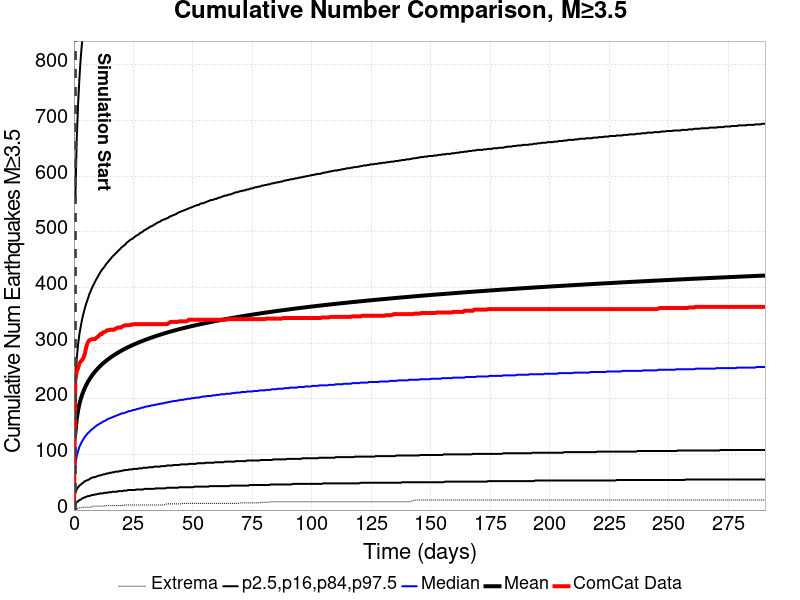

Data behind this chart, as committed beside it:
Time (days), ComCat Data, Simulation Mean, Simulation Median, Simulation Mode, Simulation Minimum, Simulation Maximum, 2.5 %-ile, 16 %-ile, 84 %-ile, 97.5 %-ile
0.0, 0.0, , , , , , , , , 
0.5821, 233.0, 137.8, 81, 30, 0.004632, 3217, 10, 30, 231, 557
1.164, 249.0, 163.5, 97, 32, 2.005, 4058, 14, 37, 272, 665
1.746, 255.0, 179.3, 106, 39, 3.005, 4494, 16, 41, 298, 730
2.329, 264.0, 190.9, 114, 34, 4.005, 4785, 18, 44, 317, 778
2.911, 267.0, 200.1, 119, 43, 4.005, 5013, 19, 46, 331, 815
3.493, 270.0, 207.8, 124, 43, 5.005, 5192, 21, 48, 344, 845
4.075, 274.0, 214.4, 128, 48, 5.005, 5363, 22, 50, 354, 874
4.657, 282.0, 220.1, 132, 49, 5.005, 5502, 23, 52, 364, 899
5.239, 294.0, 225.2, 135, 50, 5.005, 5605, 24, 53, 372, 917
5.821, 301.0, 229.8, 138, 52, 5.005, 5717, 25, 54, 379, 937
6.404, 305.0, 234.1, 140, 55, 5.005, 5791, 25, 55, 387, 955
6.986, 306.0, 238, 143, 49, 5.005, 5871, 26, 57, 393, 972
7.568, 307.0, 241.6, 145, 49, 6.005, 5942, 27, 58, 399, 987
8.15, 307.0, 245, 147, 49, 7.005, 5992, 27, 59, 404, 1001
8.732, 307.0, 248.1, 149, 58, 7.005, 6044, 28, 59, 409, 1014
9.314, 309.0, 251, 151, 58, 7.005, 6094, 28, 60, 414, 1027
9.897, 311.0, 253.8, 153, 58, 7.005, 6144, 29, 61, 418, 1038
10.48, 313.0, 256.4, 154, 59, 7.005, 6204, 29, 62, 423, 1049
11.06, 316.0, 258.8, 156, 56, 7.005, 6254, 30, 62, 427, 1060
11.64, 316.0, 261.2, 157, 59, 7.005, 6307, 30, 63, 431, 1071
12.23, 319.0, 263.5, 159, 60, 7.005, 6353, 30, 64, 434, 1080
12.81, 320.0, 265.6, 160, 60, 7.005, 6393, 31, 64, 437, 1088
13.39, 321.0, 267.7, 161, 58, 8.005, 6440, 31, 65, 441, 1097
13.97, 323.0, 269.6, 163, 58, 8.005, 6492, 31, 66, 444, 1104
14.55, 323.0, 271.5, 164, 59, 8.005, 6543, 32, 66, 447, 1112
15.14, 324.0, 273.3, 165, 59, 8.005, 6575, 32, 67, 450, 1121
15.72, 324.0, 275.1, 166, 59, 8.005, 6613, 32, 67, 453, 1129
16.3, 324.0, 276.8, 167, 57, 8.005, 6635, 33, 68, 456, 1135
16.88, 324.0, 278.4, 168, 59, 8.005, 6658, 33, 68, 458, 1142
17.46, 326.0, 280, 169, 59, 8.005, 6682, 33, 69, 461, 1149
18.05, 327.0, 281.6, 170, 59, 8.005, 6703, 33, 69, 463, 1156
18.63, 328.0, 283, 171, 72, 8.005, 6726, 34, 69, 466, 1161
19.21, 328.0, 284.5, 172, 62, 8.005, 6752, 34, 70, 468, 1167
19.79, 328.0, 285.9, 173, 60, 8.005, 6778, 34, 70, 471, 1175
20.38, 330.0, 287.3, 174, 62, 8.005, 6796, 34, 71, 473, 1182
20.96, 331.0, 288.7, 174, 56, 9.005, 6827, 35, 71, 475, 1187
21.54, 332.0, 290, 175, 62, 9.005, 6842, 35, 72, 477, 1193
22.12, 332.0, 291.2, 176, 62, 9.005, 6861, 35, 72, 480, 1201
22.7, 332.0, 292.5, 177, 58, 9.005, 6875, 36, 72, 482, 1207
23.29, 332.0, 293.7, 178, 58, 9.005, 6906, 36, 73, 484, 1214
23.87, 333.0, 294.9, 178, 58, 9.005, 6928, 36, 73, 486, 1218
24.45, 333.0, 296, 179, 58, 9.005, 6950, 36, 73, 487, 1224
25.03, 334.0, 297.1, 180, 66, 9.005, 6964, 36, 74, 489, 1228
25.61, 334.0, 298.2, 180, 70, 9.005, 6972, 36, 74, 491, 1233
26.2, 334.0, 299.3, 181, 60, 9.005, 6989, 37, 74, 493, 1237
26.78, 334.0, 300.3, 182, 60, 9.005, 7002, 37, 74, 494, 1241
27.36, 334.0, 301.3, 182, 68, 9.005, 7019, 37, 75, 496, 1245
27.94, 334.0, 302.4, 183, 67, 9.005, 7040, 37, 75, 498, 1251
28.53, 334.0, 303.4, 184, 70, 9.005, 7062, 37, 75, 499, 1255
29.11, 334.0, 304.3, 184, 71, 9.005, 7074, 37, 76, 501, 1261
29.69, 334.0, 305.3, 185, 71, 9.005, 7095, 38, 76, 503, 1264
30.27, 334.0, 306.2, 186, 69, 9.005, 7116, 38, 76, 504, 1271
30.85, 334.0, 307.2, 186, 69, 9.005, 7132, 38, 76, 506, 1275
31.44, 334.0, 308.1, 187, 61, 9.005, 7151, 38, 77, 507, 1278
32.02, 334.0, 309, 187, 71, 9.005, 7167, 38, 77, 509, 1282
32.6, 334.0, 309.8, 188, 69, 9.005, 7181, 38, 77, 510, 1287
33.18, 334.0, 310.7, 188, 69, 9.005, 7194, 38, 77, 511, 1293
33.76, 334.0, 311.6, 189, 69, 9.005, 7212, 38, 78, 513, 1296
34.35, 334.0, 312.4, 189, 69, 9.005, 7221, 39, 78, 514, 1299
... 440 more rows
